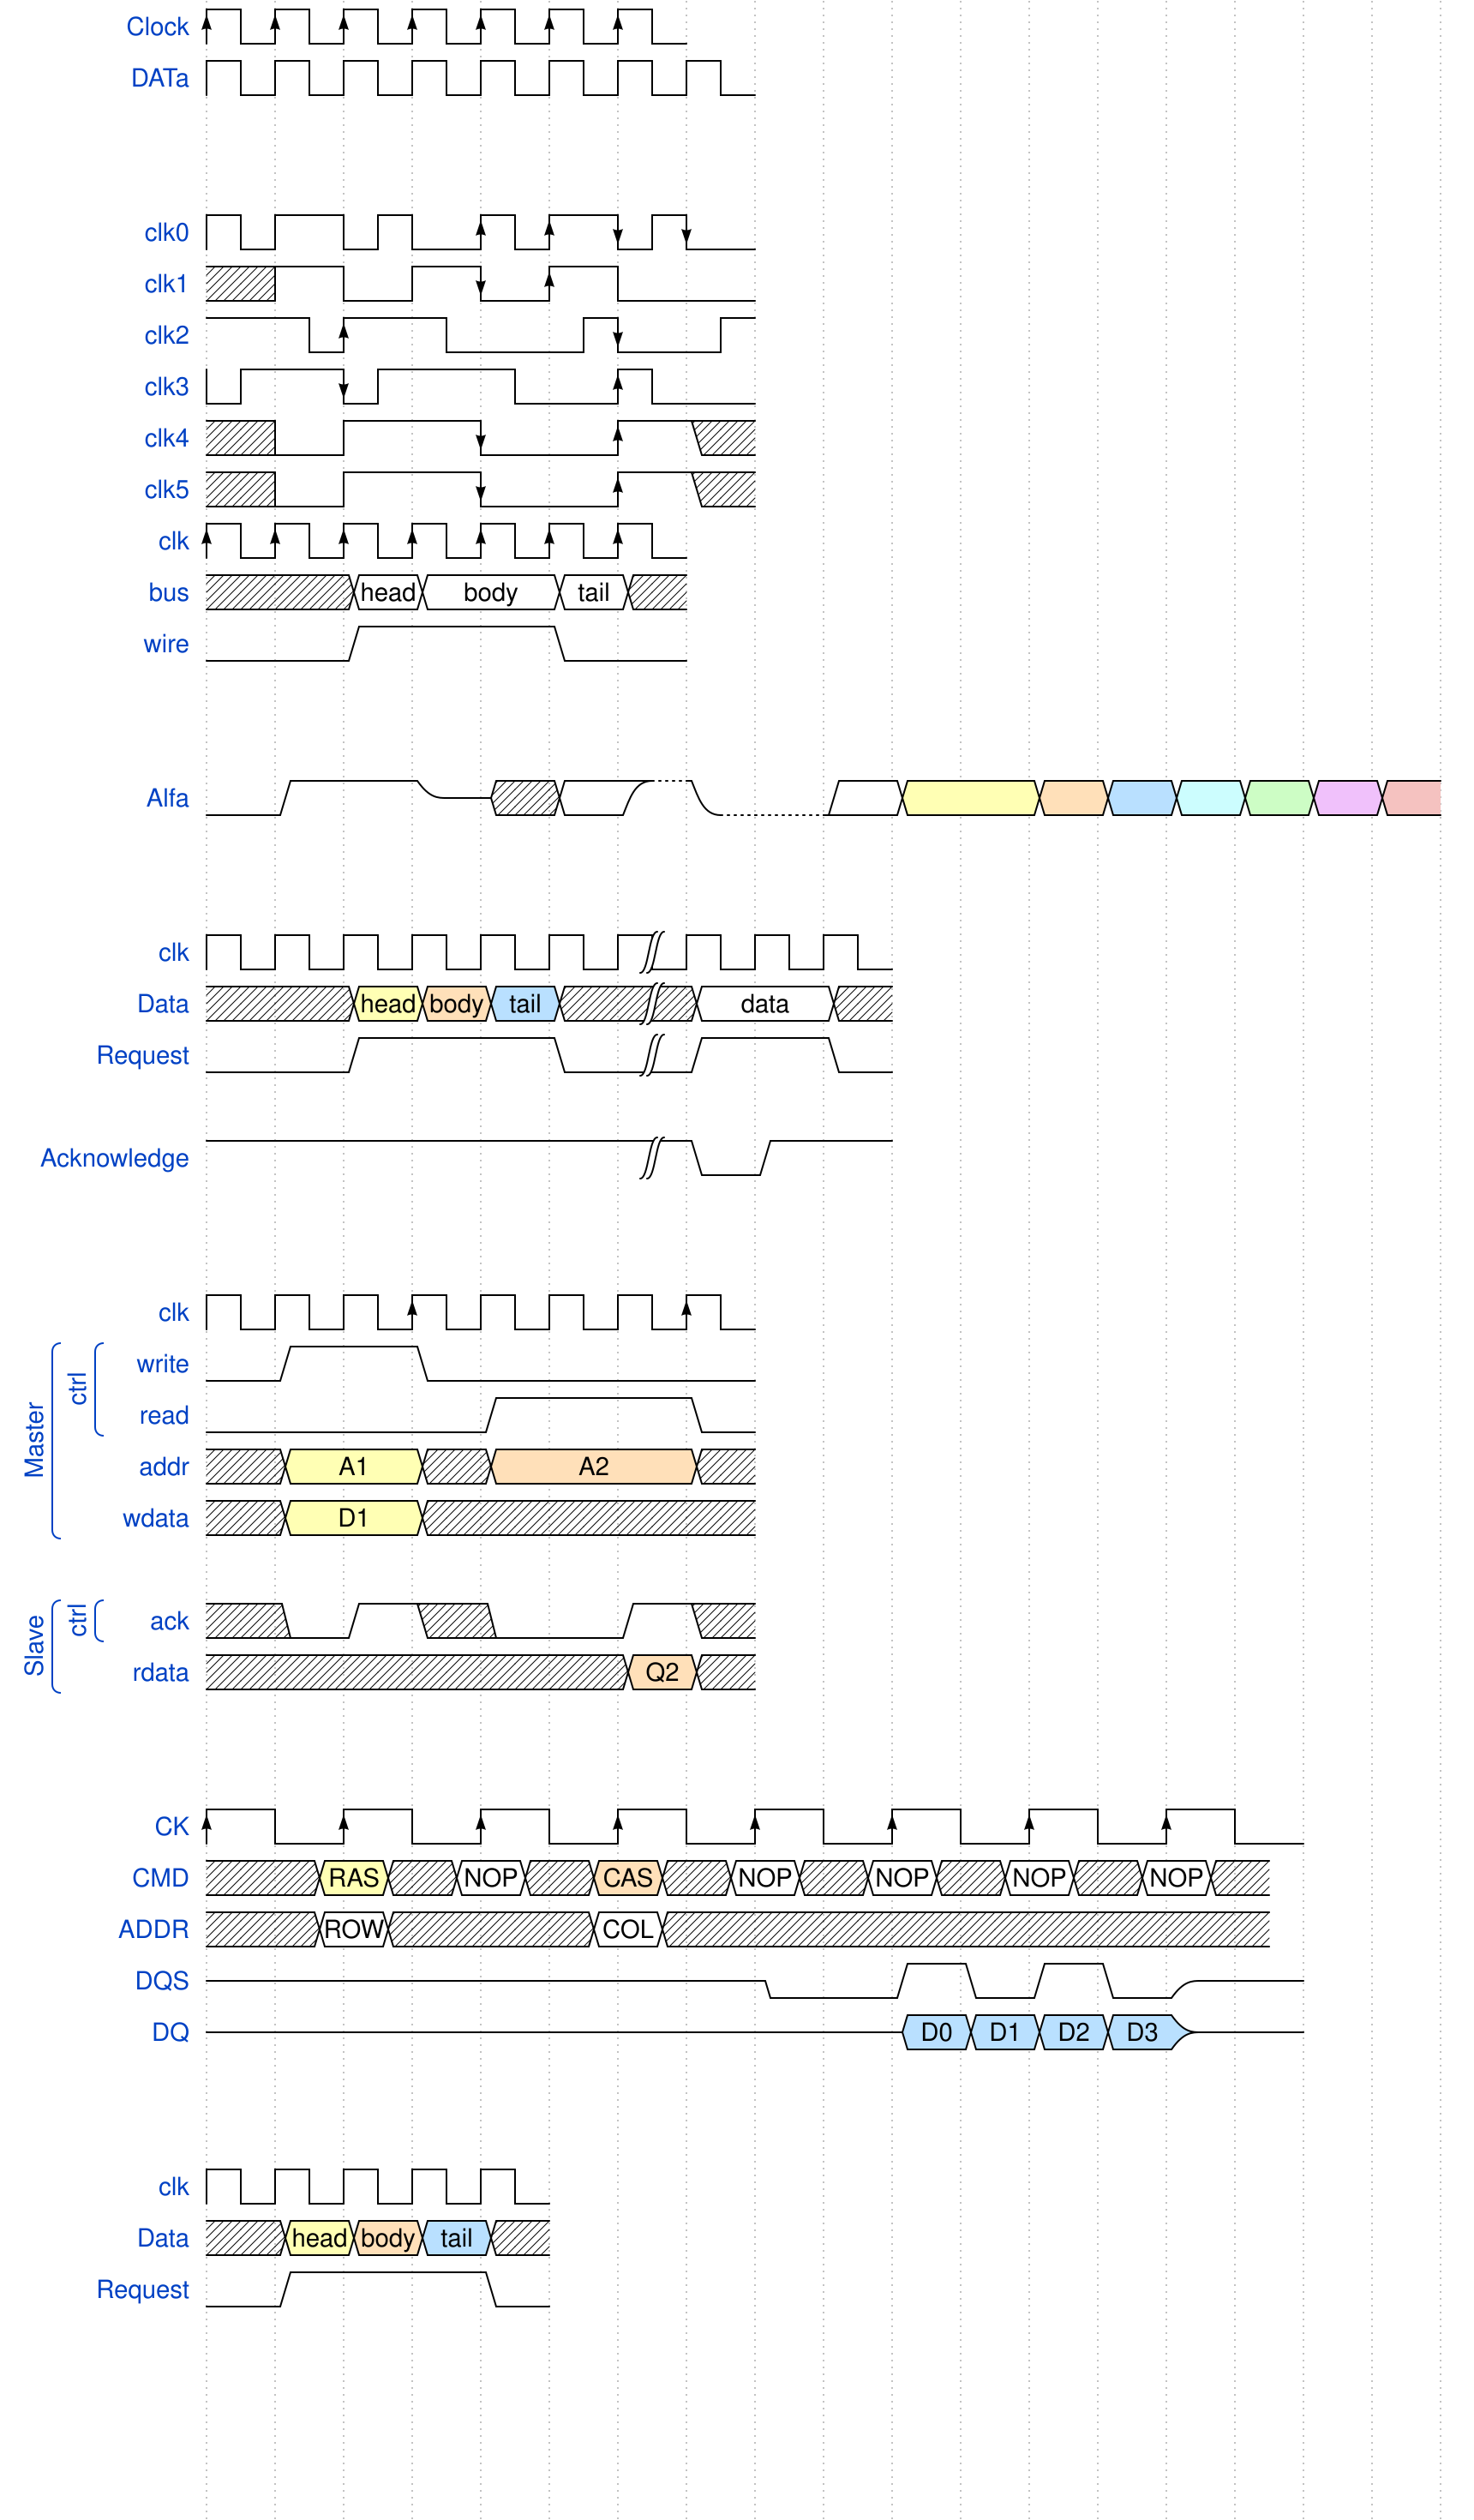

Write the WaveDrom specification (WaveJSON) that draws this timing diagram.

/* wavedown 波形图教程
*/
{ 
    signal: [

        { name: "Clock", wave: 'P......' },
        { name: "DATa", wave: 'p.......' },
        // { name: "nclk", wave: 'n.......' },
        // { name: "Nclk", wave: 'N.......' },
        {},
        {},
        { name: 'clk0', wave: 'phnlPHNL' },
        { name: 'clk1', wave: 'xhlhLHl.' },
        { name: 'clk2', wave: 'hpHplnLn' },
        { name: 'clk3', wave: 'nhNhplPl' },
        { name: 'clk4', wave: 'xlh.L.Hx' },
        { name: 'clk5', wave: 'xlh.L.Hx' },
        { name: "clk",  wave: "P......" },
        { name: "bus",  wave: "x.==.=x", data: ["head", "body", "tail", "data"] },
        { name: "wire", wave: "0.1..0." },
        {},
        {},
        { name: "Alfa", wave: "01.zx=ud.23.456789" },
        {},
        {},
        { name: "clk",         wave: "p.....|..." },
        { name: "Data",        wave: "x.345x|=.x", data: ["head", "body", "tail", "data"] },
        { name: "Request",     wave: "0.1..0|1.0" },
        {},
        { name: "Acknowledge", wave: "1.....|01." },
        {},
        {},
        {    name: 'clk',   wave: 'p..Pp..P'},
        ['Master',
            ['ctrl',
            {name: 'write', wave: '01.0....'},
            {name: 'read',  wave: '0...1..0'}
            ],
            {  name: 'addr',  wave: 'x3.x4..x', data: 'A1 A2'},
            {  name: 'wdata', wave: 'x3.x....', data: 'D1'   },
        ],
        {},
        ['Slave',
            ['ctrl',
            {name: 'ack',   wave: 'x01x0.1x'},
            ],
            {  name: 'rdata', wave: 'x.....4x', data: 'Q2'},
        ],
        {},
        {},

        { "name": "CK",  "wave": "P.......",                                                 "period":2   },
        { "name": "CMD", "wave": "x.3x=x4x=x=x=x=x", "data" : "RAS NOP CAS NOP NOP NOP NOP", "phase" :0.5 },
        { "name": "ADDR","wave": "x.=x..=x........", "data" : "ROW COL",                     "phase" :0.5 },
        { "name": "DQS", "wave": "z.......0.1010z." },
        { "name": "DQ",  "wave": "z.........5555z.", "data" : "D0 D1 D2 D3" },
        {},
        {},
        { name: "clk",     wave: "p...." },
        { name: "Data",    wave: "x345x",  data: ["head", "body", "tail"] },
        { name: "Request", wave: "01..0" },
        {},
        {},
        {},
        {},
        
    ],

    config: { hscale: 1 }, /*波形图 放大倍数*/
    // signal: [
    //     {name:'clk',         wave: 'p....' },
    //     {name:'Data',        wave: 'x345x', data: 'a b c' },
    //     {name:'Request',     wave: '01..0' }
    //   ],
    //    head:{
    //      text:'WaveDrom example',
    //      tick:0,
    //      every:2
    //    },
    //    foot:{
    //      text:'Figure 100',
    //      tock:9
    //    },
      
  
}


